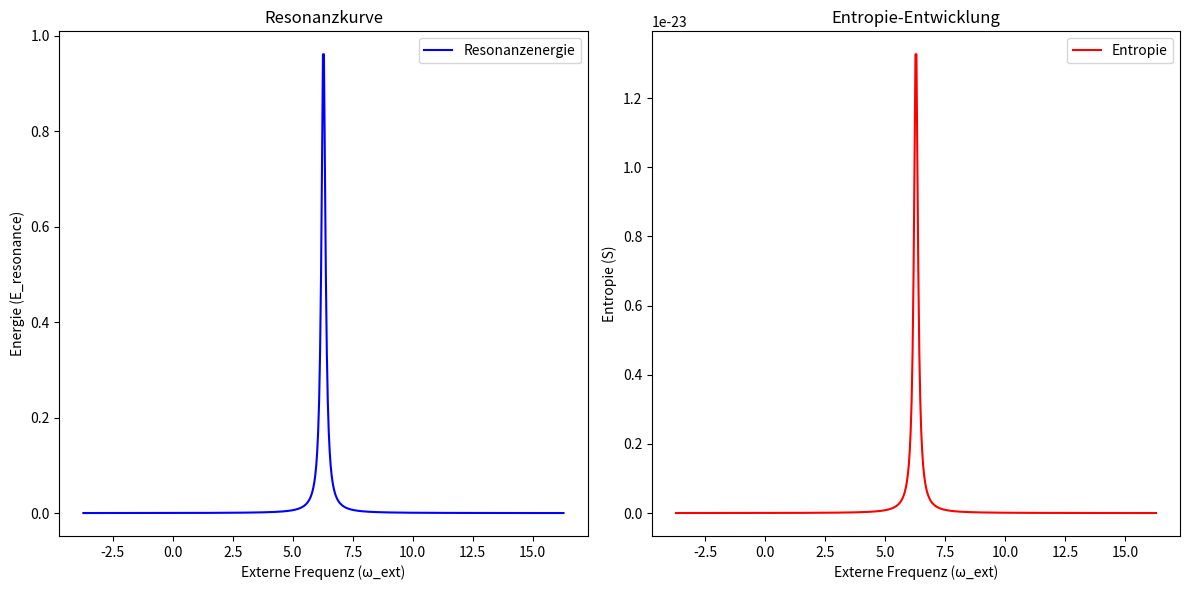

Reproduce this figure in Python.
import numpy as np
import matplotlib.pyplot as plt
#© Dominic Schu, 2025 – Alle Rechte vorbehalten.
# Parameter
omega_0 = 2 * np.pi  # Eigenfrequenz des Systems
gamma = 0.1  # Dämpfung
A = 1  # Amplitude
k_B = 1.38e-23  # Boltzmann-Konstante
omega_ext = np.linspace(omega_0 - 10, omega_0 + 10, 500)  # Externe Frequenzen

# Resonanzenergie
E_resonance = A / (1 + ((omega_ext - omega_0) / gamma) ** 2)

# Entropie berechnen: Einfache Entropieberechnung (logarithmisch)
Omega = np.exp(E_resonance)  # Anzahl der Zustände als Funktion der Energie
S = k_B * np.log(Omega)

# Plot
fig, (ax1, ax2) = plt.subplots(1, 2, figsize=(12, 6))

# Plot der Resonanzenergie
ax1.plot(omega_ext, E_resonance, label="Resonanzenergie", color='b')
ax1.set_xlabel('Externe Frequenz (ω_ext)')
ax1.set_ylabel('Energie (E_resonance)')
ax1.set_title('Resonanzkurve')
ax1.legend()

# Plot der Entropie
ax2.plot(omega_ext, S, label="Entropie", color='r')
ax2.set_xlabel('Externe Frequenz (ω_ext)')
ax2.set_ylabel('Entropie (S)')
ax2.set_title('Entropie-Entwicklung')
ax2.legend()

plt.tight_layout()
plt.show()
